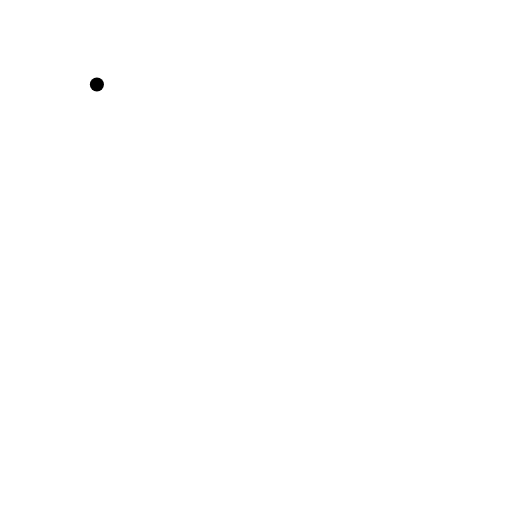
t = 0.00 s
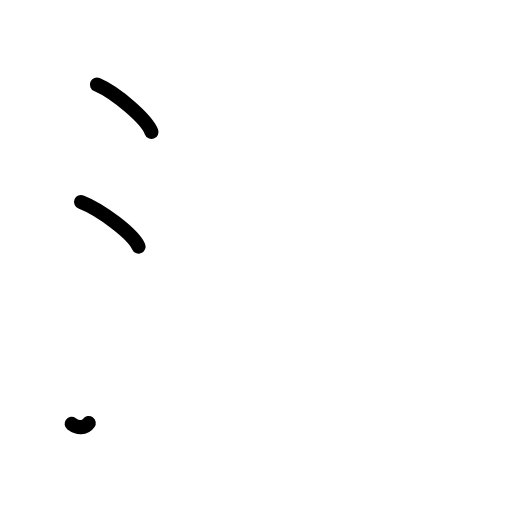
t = 2.38 s
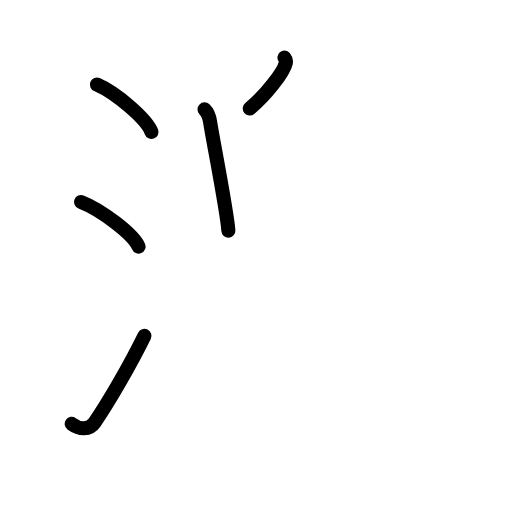
t = 4.75 s
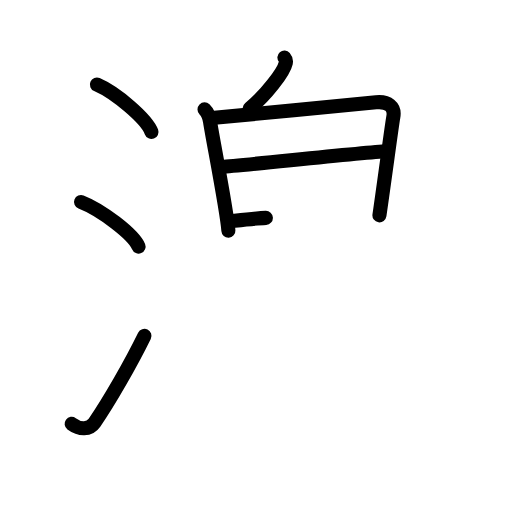
t = 7.25 s
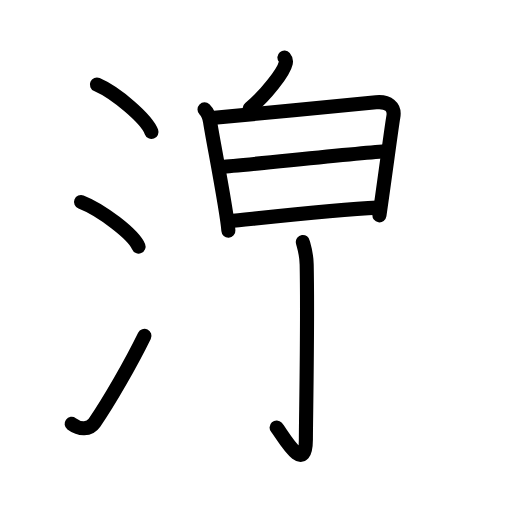
t = 8.83 s
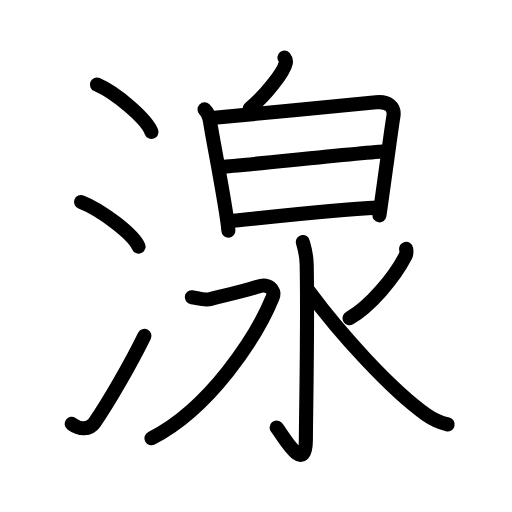
t = 12.00 s

The animated SVG that drew these frames (rendered in a browser with its animation timeline set to each time). Animation: 35 SMIL elements (animate=35); one cycle of 12.00 s.

<?xml version="1.0" encoding="UTF-8"?>
<!--
AniKanjiVG is licensed by CC-BY-SA Paul C. Sommerhoff (https://bitbucket.org/sommerhoff/anikanjivg).
AniKanjiVG uses KanjiVG which is licensed by CC-BY-SA Ulrich Apel (http://kanjivg.tagaini.net).
See also http://creativecommons.org/licenses/by-sa/3.0/
-->
<svg xmlns:kvg='http://kanjivg.tagaini.net' xmlns='http://www.w3.org/2000/svg' width='109' height='109' viewBox='0 0 109 109' style='fill:none;stroke:#000000;stroke-width:3;stroke-linecap:round;stroke-linejoin:round;' id="kvg:kanji_06e76"><g id="kvg:06e76" kvg:element="湶"><g id="kvg:06e76-g1" kvg:element="氵" kvg:variant="true" kvg:original="水" kvg:position="left" kvg:radical="tradit"><path id="kvg:06e76-s1" kvg:type="㇔" d="M20.63,18c4.1,1.78,10.59,7.32,11.62,10.09"><animate attributeName="d" begin="0.0s" dur="1.0s" from="M20.63,18C20.63,18,20.63,18,20.63,18" to="M20.63,18c4.1,1.78,10.59,7.32,11.62,10.09" />
</path>
<path id="kvg:06e76-s2" kvg:type="㇔" d="M17.25,43c4.32,1.68,11.17,6.89,12.25,9.5"><animate attributeName="d" begin="1.0s" dur="1.0s" from="M17.25,43C17.25,43,17.25,43,17.25,43" to="M17.25,43c4.32,1.68,11.17,6.89,12.25,9.5" />
<animate attributeName="d" begin="0s" dur="1.0s" from="M-100,-100" to="M-100,-100" />
</path>
<path id="kvg:06e76-s3" kvg:type="㇀" d="M15.25,90.23c1.71,1.27,3.78,1.32,4.86-0.25c3.14-4.57,7.79-12.66,10.64-18.49"><animate attributeName="d" begin="2.0s" dur="0.5s" from="M15.25,90.23C15.25,90.23,15.25,90.23,15.25,90.23" to="M15.25,90.23c1.71,1.27,3.78,1.32,4.86-0.25" />
<animate attributeName="d" begin="2.5s" dur="0.5s" from="M15.25,90.23c1.71,1.27,3.78,1.32,4.86-0.25c0,0,0,0,0,0,0" to="M15.25,90.23c1.71,1.27,3.78,1.32,4.86-0.25c3.14-4.57,7.79-12.66,10.64-18.49" />
<animate attributeName="d" begin="0s" dur="2.0s" from="M-100,-100" to="M-100,-100" />
</path>
</g>
<g id="kvg:06e76-g2" kvg:element="泉" kvg:position="right"><g id="kvg:06e76-g3" kvg:element="白" kvg:position="top"><g id="kvg:06e76-g4" kvg:position="top"><path id="kvg:06e76-s4" kvg:type="㇒" d="M60.55,12.25c0.31,0.36,0.36,0.82,0.29,1.15c-0.44,1.97-4.23,6.86-7.67,9.69"><animate attributeName="d" begin="3.0s" dur="0.5s" from="M60.55,12.25C60.55,12.25,60.55,12.25,60.55,12.25" to="M60.55,12.25c0.31,0.36,0.36,0.82,0.29,1.15" />
<animate attributeName="d" begin="3.5s" dur="0.5s" from="M60.55,12.25c0.31,0.36,0.36,0.82,0.29,1.15c0,0,0,0,0,0,0" to="M60.55,12.25c0.31,0.36,0.36,0.82,0.29,1.15c-0.44,1.97-4.23,6.86-7.67,9.69" />
<animate attributeName="d" begin="0s" dur="3.0s" from="M-100,-100" to="M-100,-100" />
</path>
</g>
<g id="kvg:06e76-g5" kvg:element="日" kvg:position="bottom"><path id="kvg:06e76-s5" kvg:type="㇑" d="M43.54,23.28c0.59,0.58,1.07,1.86,1.19,2.66c0.39,2.82,3.65,19.21,3.89,23.17"><animate attributeName="d" begin="4.0s" dur="0.5s" from="M43.54,23.28C43.54,23.28,43.54,23.28,43.54,23.28" to="M43.54,23.28c0.59,0.58,1.07,1.86,1.19,2.66" />
<animate attributeName="d" begin="4.5s" dur="0.5s" from="M43.54,23.28c0.59,0.58,1.07,1.86,1.19,2.66c0,0,0,0,0,0,0" to="M43.54,23.28c0.59,0.58,1.07,1.86,1.19,2.66c0.39,2.82,3.65,19.21,3.89,23.17" />
<animate attributeName="d" begin="0s" dur="4.0s" from="M-100,-100" to="M-100,-100" />
</path>
<path id="kvg:06e76-s6" kvg:type="㇕a" d="M45.08,25.13c3.34-0.27,31.94-3.08,34.98-3.35c2.54-0.23,4.12,0.87,3.66,3.22c-0.25,1.27-1.6,11.5-2.94,20.84"><animate attributeName="d" begin="5.0s" dur="0.3333333333333333s" from="M45.08,25.13C45.08,25.13,45.08,25.13,45.08,25.13" to="M45.08,25.13c3.34-0.27,31.94-3.08,34.98-3.35" />
<animate attributeName="d" begin="5.333333333333333s" dur="0.3333333333333333s" from="M45.08,25.13c3.34-0.27,31.94-3.08,34.98-3.35c0,0,0,0,0,0,0" to="M45.08,25.13c3.34-0.27,31.94-3.08,34.98-3.35c2.54-0.23,4.12,0.87,3.66,3.22" />
<animate attributeName="d" begin="5.666666666666667s" dur="0.3333333333333333s" from="M45.08,25.13c3.34-0.27,31.94-3.08,34.98-3.35c2.54-0.23,4.12,0.87,3.66,3.22c0,0,0,0,0,0,0" to="M45.08,25.13c3.34-0.27,31.94-3.08,34.98-3.35c2.54-0.23,4.12,0.87,3.66,3.22c-0.25,1.27-1.6,11.5-2.94,20.84" />
<animate attributeName="d" begin="0s" dur="5.0s" from="M-100,-100" to="M-100,-100" />
</path>
<path id="kvg:06e76-s7" kvg:type="㇐a" d="M47.3,35.5c3.84-0.19,29.33-3,35.13-3.29"><animate attributeName="d" begin="6.0s" dur="1.0s" from="M47.3,35.5C47.3,35.5,47.3,35.5,47.3,35.5" to="M47.3,35.5c3.84-0.19,29.33-3,35.13-3.29" />
<animate attributeName="d" begin="0s" dur="6.0s" from="M-100,-100" to="M-100,-100" />
</path>
<path id="kvg:06e76-s8" kvg:type="㇐a" d="M48.68,47.11c10.1-1.04,23.03-2.49,31.68-2.91"><animate attributeName="d" begin="7.0s" dur="1.0s" from="M48.68,47.11C48.68,47.11,48.68,47.11,48.68,47.11" to="M48.68,47.11c10.1-1.04,23.03-2.49,31.68-2.91" />
<animate attributeName="d" begin="0s" dur="7.0s" from="M-100,-100" to="M-100,-100" />
</path>
</g>
</g>
<g id="kvg:06e76-g6" kvg:element="水" kvg:position="bottom"><path id="kvg:06e76-s9" kvg:type="㇚" d="M64.47,51.51c0.06,0.42,0.77,2.17,0.82,4.81c0.26,12.68-0.17,32.92-0.17,37.24c0,8.19-5.25-1.45-6.23-2.53"><animate attributeName="d" begin="8.0s" dur="0.3333333333333333s" from="M64.47,51.51C64.47,51.51,64.47,51.51,64.47,51.51" to="M64.47,51.51c0.06,0.42,0.77,2.17,0.82,4.81" />
<animate attributeName="d" begin="8.333333333333334s" dur="0.3333333333333333s" from="M64.47,51.51c0.06,0.42,0.77,2.17,0.82,4.81c0,0,0,0,0,0,0" to="M64.47,51.51c0.06,0.42,0.77,2.17,0.82,4.81c0.26,12.68-0.17,32.92-0.17,37.24" />
<animate attributeName="d" begin="8.666666666666666s" dur="0.3333333333333333s" from="M64.47,51.51c0.06,0.42,0.77,2.17,0.82,4.81c0.26,12.68-0.17,32.92-0.17,37.24c0,0,0,0,0,0,0" to="M64.47,51.51c0.06,0.42,0.77,2.17,0.82,4.81c0.26,12.68-0.17,32.92-0.17,37.24c0,8.19-5.25-1.45-6.23-2.53" />
<animate attributeName="d" begin="0s" dur="8.0s" from="M-100,-100" to="M-100,-100" />
</path>
<path id="kvg:06e76-s10" kvg:type="㇇" d="M40.85,63.28c1.26,0.19,2.74,0.75,4,0.38c1.26-0.38,7.94-1.9,10.05-2.65c2.11-0.75,3.83,0.58,3.16,2.26C54.62,71.75,44.62,87,32.25,93.29"><animate attributeName="d" begin="9.0s" dur="0.25s" from="M40.85,63.28C40.85,63.28,40.85,63.28,40.85,63.28" to="M40.85,63.28c1.26,0.19,2.74,0.75,4,0.38" />
<animate attributeName="d" begin="9.25s" dur="0.25s" from="M40.85,63.28c1.26,0.19,2.74,0.75,4,0.38c0,0,0,0,0,0,0" to="M40.85,63.28c1.26,0.19,2.74,0.75,4,0.38c1.26-0.38,7.94-1.9,10.05-2.65" />
<animate attributeName="d" begin="9.5s" dur="0.25s" from="M40.85,63.28c1.26,0.19,2.74,0.75,4,0.38c1.26-0.38,7.94-1.9,10.05-2.65c0,0,0,0,0,0,0" to="M40.85,63.28c1.26,0.19,2.74,0.75,4,0.38c1.26-0.38,7.94-1.9,10.05-2.65c2.11-0.75,3.83,0.58,3.16,2.26" />
<animate attributeName="d" begin="9.75s" dur="0.25s" from="M40.85,63.28c1.26,0.19,2.74,0.75,4,0.38c1.26-0.38,7.94-1.9,10.05-2.65c2.11-0.75,3.83,0.58,3.16,2.26c0,0,0,0,0,0,0" to="M40.85,63.28c1.26,0.19,2.74,0.75,4,0.38c1.26-0.38,7.94-1.9,10.05-2.65c2.11-0.75,3.83,0.58,3.16,2.26C54.62,71.75,44.62,87,32.25,93.29" />
<animate attributeName="d" begin="0s" dur="9.0s" from="M-100,-100" to="M-100,-100" />
</path>
<path id="kvg:06e76-s11" kvg:type="㇒" d="M86.46,52.97c0.07,0.38,0.12,1.02-0.13,1.52c-2.36,4.65-7.64,10.81-11.91,13.24"><animate attributeName="d" begin="10.0s" dur="0.5s" from="M86.46,52.97C86.46,52.97,86.46,52.97,86.46,52.97" to="M86.46,52.97c0.07,0.38,0.12,1.02-0.13,1.52" />
<animate attributeName="d" begin="10.5s" dur="0.5s" from="M86.46,52.97c0.07,0.38,0.12,1.02-0.13,1.52c0,0,0,0,0,0,0" to="M86.46,52.97c0.07,0.38,0.12,1.02-0.13,1.52c-2.36,4.65-7.64,10.81-11.91,13.24" />
<animate attributeName="d" begin="0s" dur="10.0s" from="M-100,-100" to="M-100,-100" />
</path>
<path id="kvg:06e76-s12" kvg:type="㇏" d="M65.71,61.96c6.62,9.02,17.72,21.19,25.12,26.38c1.56,1.09,3.04,1.65,4.47,2.02"><animate attributeName="d" begin="11.0s" dur="0.5s" from="M65.71,61.96C65.71,61.96,65.71,61.96,65.71,61.96" to="M65.71,61.96c6.62,9.02,17.72,21.19,25.12,26.38" />
<animate attributeName="d" begin="11.5s" dur="0.5s" from="M65.71,61.96c6.62,9.02,17.72,21.19,25.12,26.38c0,0,0,0,0,0,0" to="M65.71,61.96c6.62,9.02,17.72,21.19,25.12,26.38c1.56,1.09,3.04,1.65,4.47,2.02" />
<animate attributeName="d" begin="0s" dur="11.0s" from="M-100,-100" to="M-100,-100" />
</path>
</g>
</g>
</g>
</svg>
